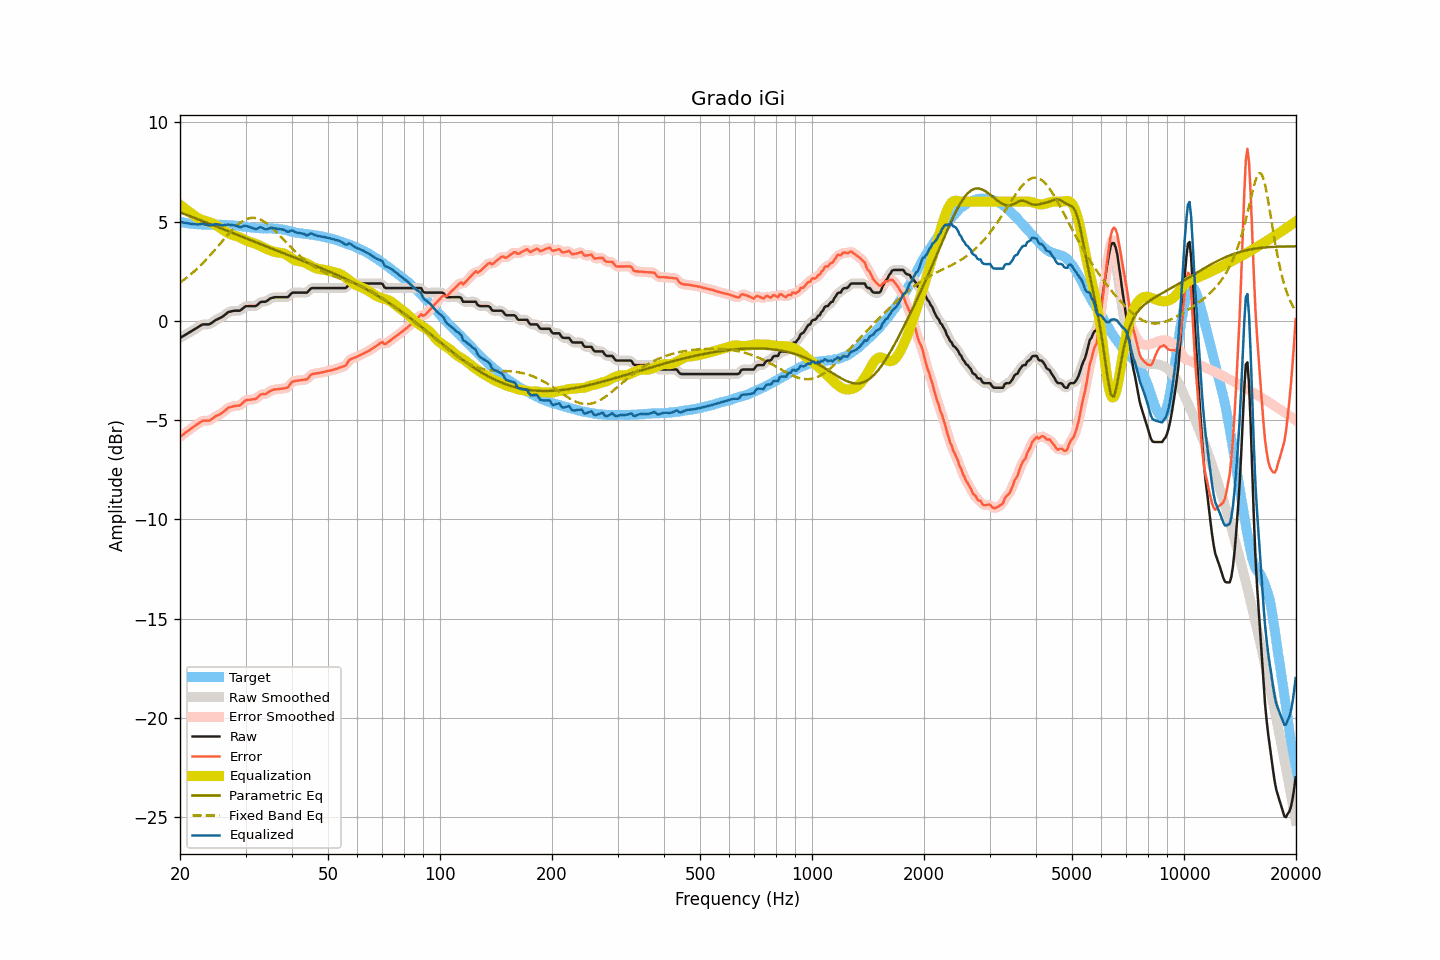

Data behind this chart, as committed beside it:
frequency, raw, smoothed, error, error_smoothed, equalization, parametric_eq, fixed_band_eq, equalized_raw, equalized_smoothed, target
20.00, -0.86, -0.86, -5.84, -5.84, 5.84, 5.46, 1.93, 4.99, 4.99, 4.98
20.20, -0.81, -0.81, -5.77, -5.78, 5.78, 5.43, 1.98, 4.97, 4.97, 4.96
20.40, -0.77, -0.77, -5.72, -5.72, 5.72, 5.40, 2.04, 4.95, 4.95, 4.95
20.61, -0.72, -0.72, -5.66, -5.66, 5.66, 5.37, 2.10, 4.94, 4.94, 4.94
20.81, -0.67, -0.67, -5.59, -5.60, 5.60, 5.34, 2.16, 4.93, 4.92, 4.92
21.02, -0.63, -0.63, -5.54, -5.54, 5.54, 5.31, 2.23, 4.91, 4.91, 4.91
21.23, -0.58, -0.58, -5.48, -5.48, 5.48, 5.28, 2.29, 4.90, 4.90, 4.90
21.44, -0.53, -0.53, -5.42, -5.42, 5.42, 5.25, 2.36, 4.89, 4.89, 4.89
21.66, -0.48, -0.48, -5.36, -5.36, 5.36, 5.22, 2.43, 4.88, 4.88, 4.88
21.87, -0.43, -0.43, -5.31, -5.30, 5.30, 5.19, 2.50, 4.87, 4.87, 4.88
22.09, -0.38, -0.38, -5.24, -5.25, 5.24, 5.15, 2.58, 4.86, 4.86, 4.87
22.31, -0.33, -0.33, -5.19, -5.19, 5.18, 5.12, 2.65, 4.86, 4.86, 4.86
22.54, -0.28, -0.27, -5.13, -5.13, 5.14, 5.09, 2.73, 4.86, 4.87, 4.85
22.76, -0.23, -0.23, -5.08, -5.08, 5.10, 5.06, 2.81, 4.87, 4.88, 4.85
22.99, -0.18, -0.19, -5.03, -5.04, 5.08, 5.03, 2.89, 4.90, 4.88, 4.85
23.22, -0.18, -0.18, -5.03, -5.03, 5.05, 5.00, 2.97, 4.87, 4.87, 4.85
23.45, -0.18, -0.18, -5.03, -5.03, 5.03, 4.96, 3.06, 4.85, 4.85, 4.85
23.69, -0.18, -0.18, -5.03, -5.03, 5.01, 4.93, 3.15, 4.83, 4.82, 4.85
23.92, -0.18, -0.17, -5.02, -5.01, 4.98, 4.90, 3.23, 4.80, 4.81, 4.85
24.16, -0.14, -0.14, -4.98, -4.98, 4.95, 4.87, 3.33, 4.81, 4.81, 4.84
24.40, -0.09, -0.09, -4.93, -4.93, 4.92, 4.84, 3.42, 4.83, 4.83, 4.84
24.65, -0.03, -0.03, -4.87, -4.87, 4.88, 4.80, 3.51, 4.85, 4.85, 4.84
24.89, 0.03, 0.02, -4.81, -4.82, 4.84, 4.77, 3.60, 4.87, 4.86, 4.84
25.14, 0.07, 0.07, -4.77, -4.77, 4.79, 4.74, 3.70, 4.86, 4.86, 4.84
25.39, 0.11, 0.11, -4.74, -4.73, 4.73, 4.71, 3.79, 4.85, 4.85, 4.85
25.65, 0.15, 0.15, -4.69, -4.69, 4.68, 4.67, 3.89, 4.83, 4.83, 4.84
25.91, 0.19, 0.19, -4.64, -4.64, 4.62, 4.64, 3.98, 4.81, 4.81, 4.83
26.16, 0.24, 0.25, -4.59, -4.59, 4.57, 4.61, 4.08, 4.81, 4.81, 4.83
26.43, 0.31, 0.31, -4.52, -4.52, 4.51, 4.58, 4.17, 4.82, 4.82, 4.83
26.69, 0.37, 0.37, -4.46, -4.45, 4.46, 4.54, 4.27, 4.83, 4.83, 4.83
26.96, 0.44, 0.43, -4.37, -4.39, 4.41, 4.51, 4.36, 4.85, 4.84, 4.81
27.23, 0.46, 0.46, -4.35, -4.35, 4.37, 4.48, 4.45, 4.83, 4.84, 4.81
27.50, 0.48, 0.49, -4.33, -4.32, 4.34, 4.45, 4.54, 4.82, 4.83, 4.81
27.77, 0.50, 0.50, -4.31, -4.31, 4.32, 4.41, 4.62, 4.82, 4.82, 4.81
28.05, 0.51, 0.51, -4.28, -4.29, 4.30, 4.38, 4.70, 4.81, 4.80, 4.80
28.33, 0.51, 0.51, -4.28, -4.28, 4.27, 4.35, 4.77, 4.78, 4.78, 4.79
28.62, 0.51, 0.51, -4.27, -4.28, 4.24, 4.32, 4.85, 4.76, 4.75, 4.78
28.90, 0.51, 0.52, -4.27, -4.25, 4.21, 4.28, 4.91, 4.72, 4.73, 4.78
29.19, 0.55, 0.56, -4.21, -4.20, 4.17, 4.25, 4.97, 4.72, 4.73, 4.76
29.48, 0.62, 0.62, -4.13, -4.13, 4.13, 4.22, 5.02, 4.75, 4.75, 4.75
29.78, 0.69, 0.68, -4.06, -4.06, 4.09, 4.19, 5.07, 4.78, 4.77, 4.75
30.08, 0.74, 0.73, -3.99, -4.01, 4.05, 4.16, 5.11, 4.79, 4.78, 4.73
30.38, 0.74, 0.74, -3.98, -3.98, 4.02, 4.12, 5.14, 4.76, 4.76, 4.72
30.68, 0.74, 0.75, -3.98, -3.97, 3.99, 4.09, 5.16, 4.73, 4.73, 4.72
30.99, 0.74, 0.74, -3.96, -3.96, 3.96, 4.06, 5.18, 4.70, 4.70, 4.70
31.30, 0.74, 0.74, -3.95, -3.96, 3.93, 4.03, 5.19, 4.68, 4.67, 4.69
31.61, 0.74, 0.74, -3.95, -3.95, 3.91, 3.99, 5.19, 4.65, 4.64, 4.69
31.93, 0.74, 0.75, -3.93, -3.92, 3.88, 3.96, 5.17, 4.62, 4.64, 4.67
32.24, 0.79, 0.80, -3.88, -3.87, 3.85, 3.93, 5.16, 4.64, 4.65, 4.67
32.57, 0.87, 0.87, -3.79, -3.80, 3.82, 3.90, 5.13, 4.69, 4.68, 4.66
32.89, 0.94, 0.93, -3.72, -3.73, 3.78, 3.86, 5.10, 4.72, 4.70, 4.66
33.22, 0.96, 0.95, -3.69, -3.70, 3.73, 3.83, 5.06, 4.70, 4.69, 4.65
33.55, 0.96, 0.96, -3.69, -3.69, 3.69, 3.80, 5.01, 4.65, 4.65, 4.65
33.89, 0.96, 0.97, -3.69, -3.68, 3.65, 3.77, 4.96, 4.61, 4.62, 4.65
34.23, 1.00, 1.01, -3.65, -3.65, 3.61, 3.74, 4.90, 4.61, 4.62, 4.65
34.57, 1.06, 1.06, -3.59, -3.60, 3.58, 3.70, 4.84, 4.64, 4.64, 4.65
34.92, 1.12, 1.11, -3.54, -3.54, 3.55, 3.67, 4.77, 4.67, 4.66, 4.66
35.27, 1.15, 1.15, -3.50, -3.50, 3.52, 3.64, 4.69, 4.67, 4.67, 4.65
35.62, 1.17, 1.17, -3.48, -3.47, 3.49, 3.61, 4.62, 4.66, 4.67, 4.65
35.97, 1.19, 1.19, -3.45, -3.46, 3.47, 3.58, 4.54, 4.66, 4.65, 4.64
... 635 more rows
